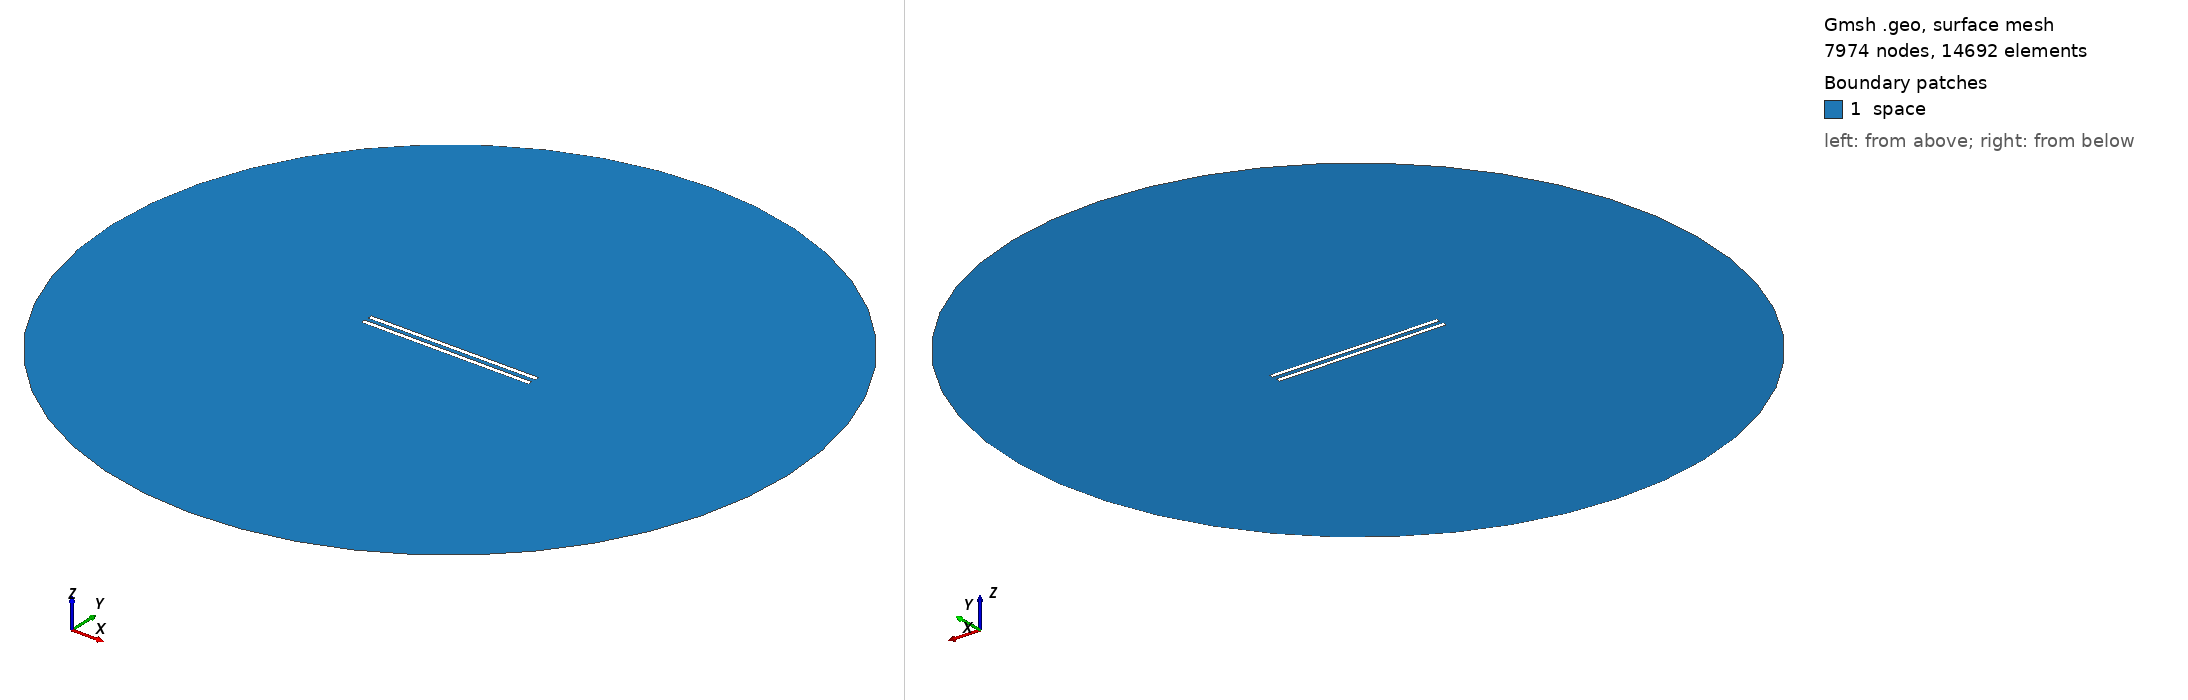

Gmsh geometry script, surface-meshed: 7974 nodes, 14692 surface elements. Boundary patches (legend numbers): 1 space. Left view from above one corner, right view from below the opposite corner. Legend entries are the model's physical surfaces. The drawing asked Gmsh for element sizes between 1% and 20% of the model's largest extent; the script's own settings can give other sizes.

=== 985.geo (drawn) ===
// Set the geometry kernel
SetFactory("OpenCASCADE");

//---------------------------------------
// Rectangles
//---------------------------------------

// Rectangle 1 (top)
Point(1) = {-49.4, 1.1944444444444444, 0, 1.0};
Point(2) = {49.4, 1.1944444444444444, 0, 1.0};
Point(3) = {49.4, 3.9944444444444445, 0, 1.0};
Point(4) = {-49.4, 3.9944444444444445, 0, 1.0};

Line(1) = {1, 2};
Line(2) = {2, 3};
Line(3) = {3, 4};
Line(4) = {4, 1};

Line Loop(1) = {1, 2, 3, 4};
Plane Surface(1) = {1};

Rotate { {0, 0, 1}, {0,  1.1944444444444444,  0}, 0.002 } {
  Surface{1};
}

// Rectangle 2 (bottom)
Point(5) = {-49.4, -1.1944444444444444, 0, 1.0};
Point(6) = {49.4, -1.1944444444444444, 0, 1.0};
Point(7) = {49.4, -3.9944444444444445, 0, 1.0};
Point(8) = {-49.4, -3.9944444444444445, 0, 1.0};

Line(5) = {5, 6};
Line(6) = {6, 7};
Line(7) = {7, 8};
Line(8) = {8, 5};

Line Loop(2) = {5, 6, 7, 8};
Plane Surface(2) = {2}; 


//---------------------------------------
// Circle
//---------------------------------------

// Define points
Point(9) = {0, 0, 0};        // Center
Point(10) = {200, 0, 0};     // Start point
Point(11) = {0, 200, 0};     // 90 degrees
Point(12) = {-200, 0, 0};    // 180 degrees
Point(13) = {0, -200, 0};    // 270 degrees

// Define circle arcs (each needs start, center, end)
Circle(9) = {10, 9, 11};
Circle(10) = {11, 9, 12};
Circle(11) = {12, 9, 13};
Circle(12) = {13, 9, 10};

// Define curve loop and surface if needed
Curve Loop(3) = {9, 10, 11, 12};
Surface(3) = {3};

//---------------------------------------
// Define Physical Groups
//---------------------------------------                

//--- Physical Curves
// Physical groups for boundaries
Physical Line("force_segment", 10) = {1};
Physical Line("upper_plate", 11) = {2, 3, 4};
Physical Line("lower_plate", 12) = {5, 6, 7, 8};
Physical Line("boundary", 20) = {9, 10, 11, 12};

// Subtract Rectangles from Circle
BooleanDifference{ Surface{3}; Delete; }{ Surface{1}; Surface{2}; Delete; }
//--- Physical Surfaces
Physical Surface("space", 30) = {3};


//---------------------------------------
// Fine mesh near the plates
//--------------------------------------- 

// Define a distance field for mesh refinement
Field[1] = Distance;
Field[1].CurvesList = {1, 2, 3, 4, 5, 6, 7, 8};  // Rectangle curves
Field[1].NumPointsPerCurve = 200;

c = 0.3;
// Define threshold field to control mesh size based on distance to attractor
Field[2] = Threshold;
Field[2].IField = 1;
Field[2].LcMin = c; // Minimum element size near the attractor
Field[2].LcMax = 100*c;  // Maximum element size away from the attractor
Field[2].DistMin = 0.01;
Field[2].DistMax = 40;

Background Field = 2;

//---------------------------------------
// 6. Generate the Mesh
//---------------------------------------
Mesh 2;  // 2D mesh generation
